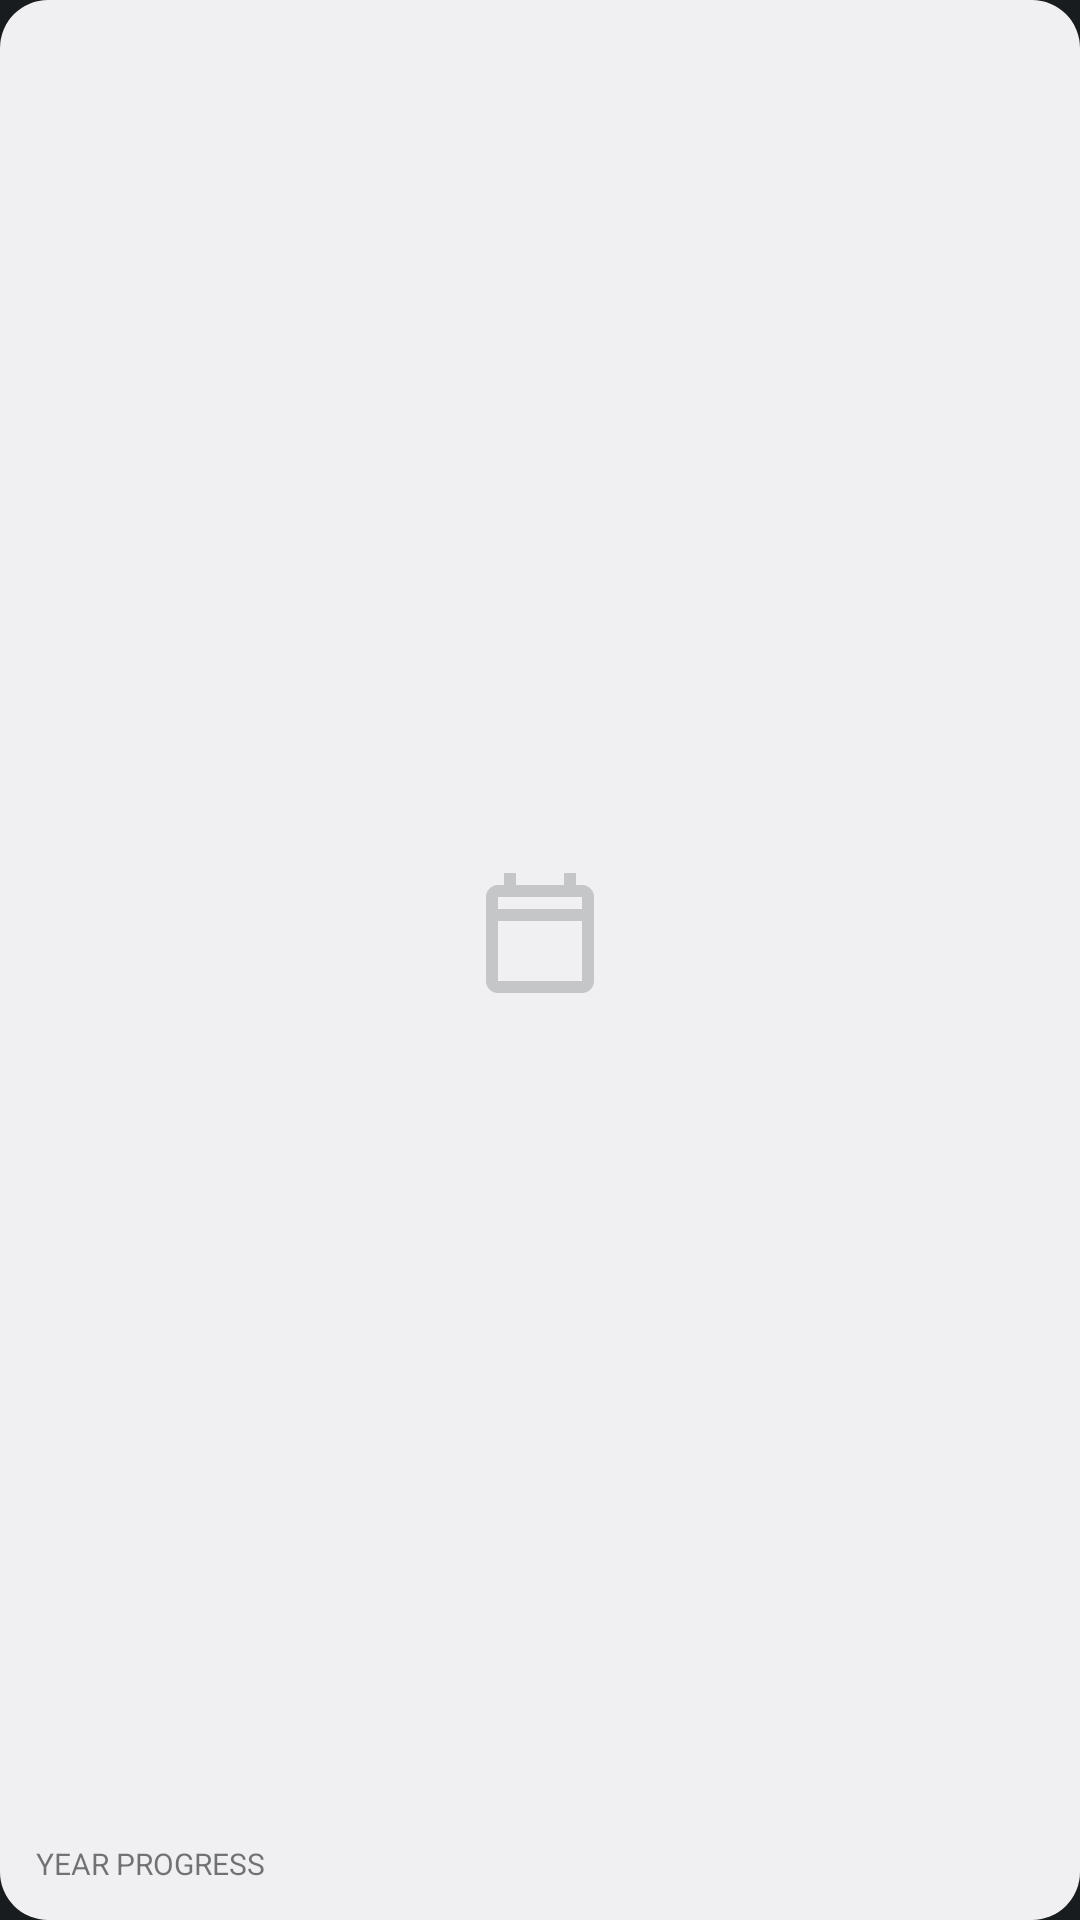

Write the Android layout XML for this screen, with the resource values it uses.
<!-- AndroidManifest.xml: application theme android:Theme.DeviceDefault.NoActionBar -->
<!-- res/layout/widget_year_progress.xml -->
<?xml version="1.0" encoding="utf-8"?>
<LinearLayout xmlns:android="http://schemas.android.com/apk/res/android"
    android:id="@+id/year_progress_container"
    android:layout_width="match_parent"
    android:layout_height="match_parent"
    android:background="@drawable/bg_widget_card"
    android:gravity="center"
    android:orientation="vertical"
    android:padding="12dp">

    <FrameLayout
        android:layout_width="match_parent"
        android:layout_height="0dp"
        android:layout_weight="1">

        <ImageView
            android:id="@+id/year_progress_view"
            android:layout_width="match_parent"
            android:layout_height="match_parent"
            android:scaleType="fitCenter"
            android:tint="@color/battery_device_primary_color"
            android:tintMode="src_in" />

        <ImageView
            android:id="@+id/year_progress_preview_placeholder"
            android:layout_width="48dp"
            android:layout_height="48dp"
            android:layout_gravity="center"
            android:src="@drawable/ic_calendar_event"
            android:tint="@color/battery_device_primary_color"
            android:alpha="0.2" />

    </FrameLayout>

    <TextView
        android:id="@+id/year_progress_label"
        android:layout_width="match_parent"
        android:layout_height="wrap_content"
        android:layout_marginTop="4dp"
        android:fontFamily="nothingdot"
        android:text="YEAR PROGRESS"
        android:textColor="@color/battery_device_primary_color"
        android:textSize="10sp"
        android:alpha="0.6"
        android:gravity="start" />

</LinearLayout>
<!-- resources referenced by this layout -->
<resources>
  <color name="battery_device_primary_color">@android:color/system_neutral1_900</color>
  <!-- drawable bg_widget_card (drawable) -->
  <?xml version="1.0" encoding="utf-8"?>
  <shape xmlns:android="http://schemas.android.com/apk/res/android">
      <corners android:radius="@dimen/card_radius"/>
      <solid android:color="@color/battery_bg_color"/>
  </shape>
  <!-- drawable ic_calendar_event (drawable) -->
  <vector xmlns:android="http://schemas.android.com/apk/res/android"
      android:width="24dp"
      android:height="24dp"
      android:viewportWidth="960"
      android:viewportHeight="960"
      android:tint="@android:color/white">
    <path
        android:fillColor="@android:color/white"
        android:pathData="M200,880Q167,880 143.5,856.5Q120,833 120,800L120,240Q120,207 143.5,183.5Q167,160 200,160L240,160L240,80L320,80L320,160L640,160L640,80L720,80L720,160L760,160Q793,160 816.5,183.5Q840,207 840,240L840,800Q840,833 816.5,856.5Q793,880 760,880L200,880ZM200,800L760,800Q760,800 760,800Q760,800 760,800L760,400L200,400L200,800Q200,800 200,800Q200,800 200,800ZM200,320L760,320L760,240Q760,240 760,240Q760,240 760,240L200,240Q200,240 200,240Q200,240 200,240L200,320ZM200,320L200,240Q200,240 200,240Q200,240 200,240L200,240Q200,240 200,240Q200,240 200,240L200,320Z"/>
  </vector>
  <dimen name="card_radius">16dp</dimen>
  <color name="battery_bg_color">@android:color/system_neutral1_50</color>
</resources>
